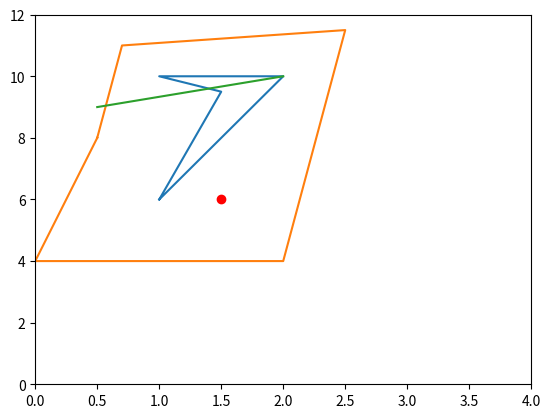

The matplotlib source for this figure:
#author: Anurag Kulshrestha
#company: IIRS
#Date of project underataken: 8-1-2017
#Date of completion: 12-1-2017
#This program is designed to do some basic vector geo-data processing such as finding distance between co-ordinates, checking intersecting lines, points inside polygons, etc.
#Note: Please do not share without proper consent of the author


import math
import matplotlib.pyplot as plt
from matplotlib import collections as mc

def p_distance(p1,p2):
    x1,y1,x2,y2=p1[0],p1[1],p2[0],p2[1]
    return math.sqrt((x1-x2)**2+(y1-y2)**2)
    #print x1

def s_length(lineseg):
    beg=lineseg[0]
    end=lineseg[1]
    return p_distance(beg,end)

def l_length(line):
    result=0
    for i in range(0,len(line)-1):
        result=result+p_distance(line[i],line[i+1])
    return result

def slope(beg,end):
    return (beg[1]-end[1])/float(beg[0]-end[0])

def eqn(m,p1,p_check):
    y_check,x_check,y1,x1=p_check[1], p_check[0],p1[1],p1[0]
    v=(y_check-y1)-m*(x_check-x1)
    return v

def end_point_crossing(line1,line2):
    slope1=slope(line1[0],line1[1])
    p1=line1[0]
    v1=eqn(slope1,p1,line2[0])
    v2=eqn(slope1,p1,line2[1])
    if(v1==0 and v2!=0):
        return line2[0]
    elif(v1!=0 and v2==0):
        return line2[1]

def s_areCrossingOne(line1,line2):
    slope1=slope(line1[0],line1[1])
    p1=line1[0]
    v1=eqn(slope1,p1,line2[0])
    v2=eqn(slope1,p1,line2[1])
    if((v1<0 and v2<0)or(v1>0 and v2>0)):
        return False
    elif(v1==0 and v2==0):
        return False
    else:
        return True

def s_areCrossing(line1, line2):
    if(s_areCrossingOne(line1,line2) and s_areCrossingOne(line2,line1)):
        return True
    else:
        return False

def line_to_lineseg(line):
    result=[]
    for i in range(0,len(line)-1):
        result.append([line[i],line[i+1]])
    return result
    
def l_selfIntersect(line):
    for i in range(0,len(line)-1):
        for j in range(0,len(line)-1):
            if(s_areCrossing([line[i],line[i+1]],[line[j],line[j+1]]) and abs(i-j)>1):
                return True
            else:
                continue
    return False

def l_isClosed(line):
    length=len(line)
    if(line[0][0]==line[length-1][0] and line[0][1]==line[length-1][1]):
        return True
    else:
        return False

def countIntersects(lineseg, poly):
    count=0
    if(l_isClosed(poly)):
        seg=line_to_lineseg(poly)
        for i in seg:
            if(s_areCrossing(i,lineseg)):
                count+=1
            if((end_point_crossing(lineseg,i) in poly)):
                count-=0.5
    return count
    
def p_inPolygon(p,poly):
    #test=float("inf")
    lineseg=[p,[1000,1000]]
    if(countIntersects(lineseg,poly)%2==0):
        return False
    else:
        return True

def pol_contains(poly1,poly2):#if poly1 inside poly2
    for i in poly1:
       if(p_inPolygon(i,poly2)==False):
           return False
    return True
           
    
    
def plot_line_seg():
    line1,line2=[1,2,1,1.5,1],[6,10,10,9.5,6]
    line3,line4=[.5,.7,2.5,2,0,.5],[8,11,11.5,4,4,8]
    plt.plot(line1,line2)
    plt.plot(line3,line4)
    plt.plot([1.5],[6],'ro')
    plt.plot([0.5,2],[9,10])
    plt.axis([0,4,0,12])
    plt.show()


if __name__=='__main__':
    poly=[[1,6],[2,10],[1,10],[1.5,9.5],[1,6]]
    poly1=[[0.5,8],[.7,11],[2.5,11.5],[2,4],[0,4],[.5,8]]
    line2=[[1,6],[2,10],[1,10],[1.5,9.5]]
    lineseg=[[.5,9],[2,10]]
    point=[1.5,6]
    #print(p_distance([1,1],[2,2]))
    #print(s_areCrossing([[1,8],[2,12]],[[1,10],[1.5,9.5]]))
    #print(s_areCrossing([[1,10],[1.5,9.5]],[[1,6],[2,10]]))
    #print(l_selfIntersect(poly))
    #print(line_to_lineseg(poly))
    #print(l_isClosed(line1))
    #print(p_inPolygon(point,poly))
    #print(p_inPolygon(point,poly1))
    #print(pol_contains(poly,poly1))
    #print(countIntersects(lineseg1,poly))
    plot_line_seg()
